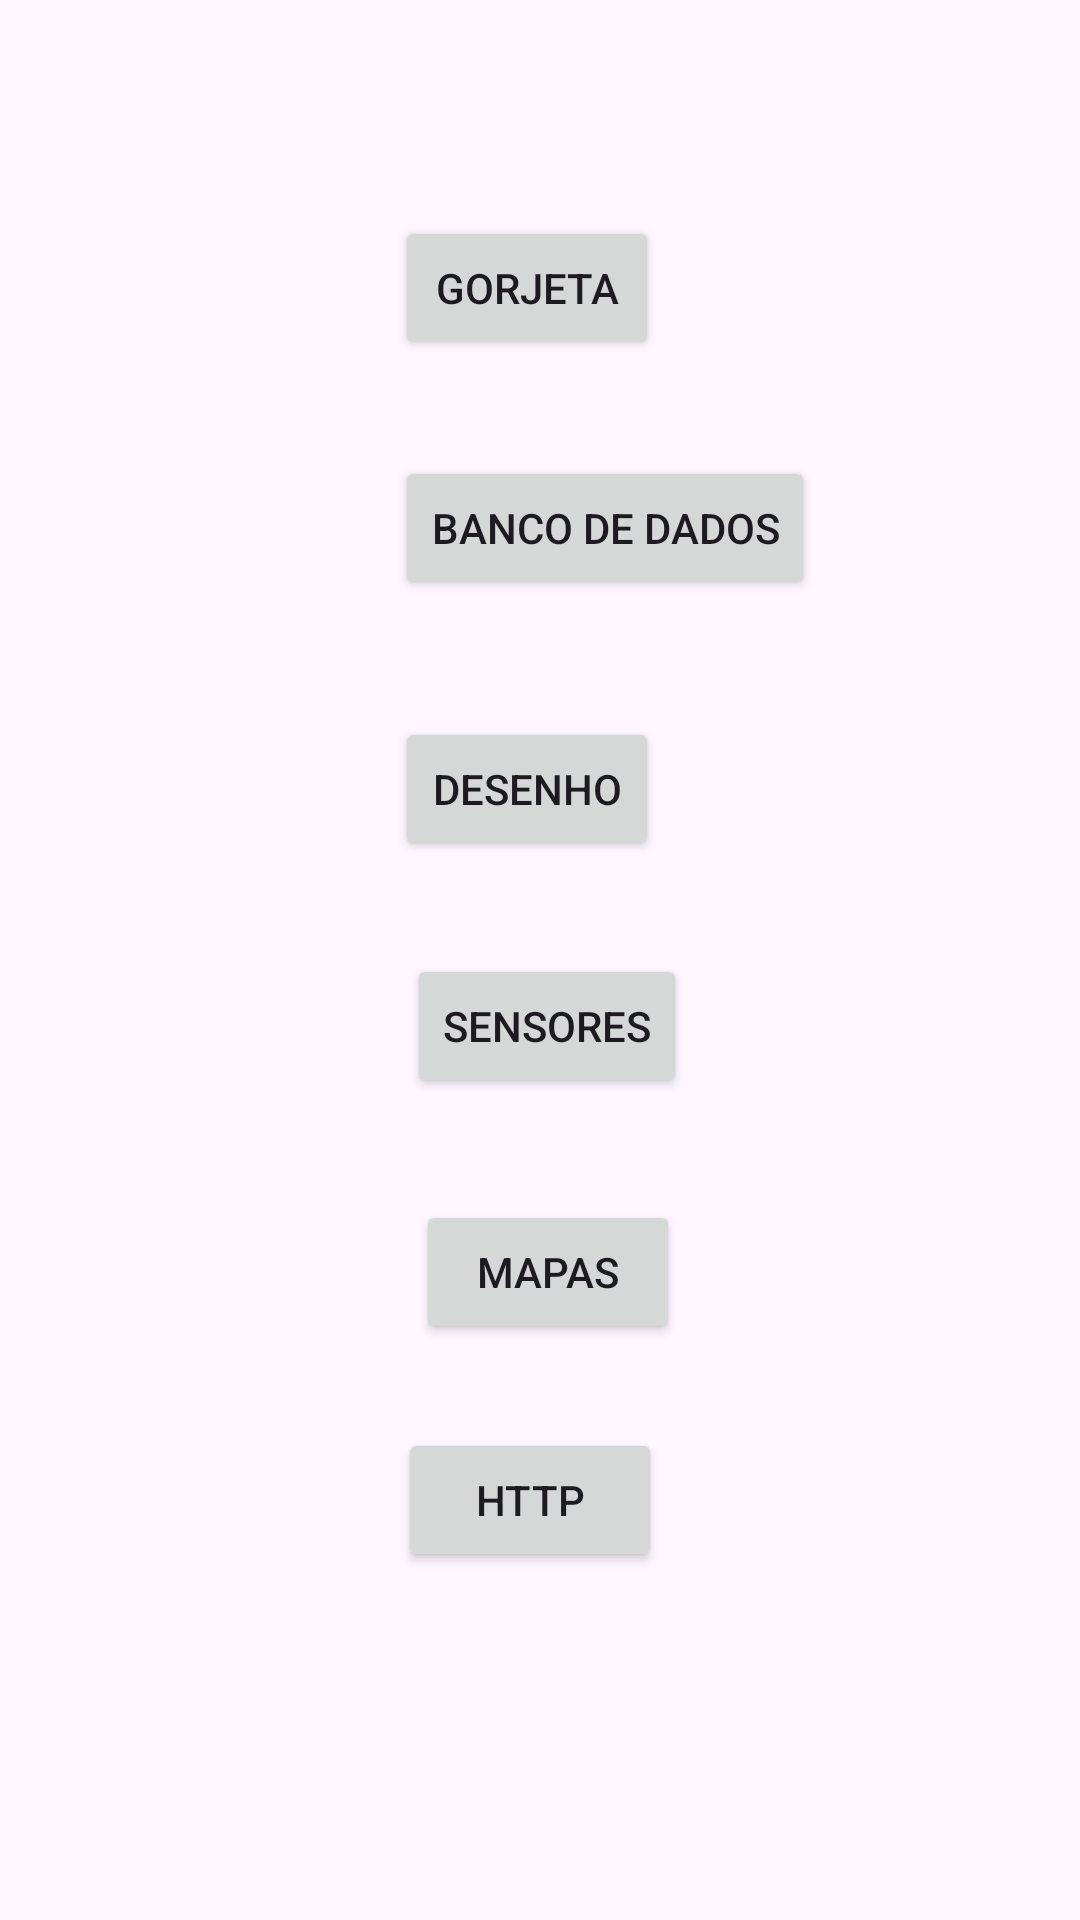

Write the Android layout XML for this screen, with the resource values it uses.
<!-- AndroidManifest.xml: application theme Theme.Exemplo2aN -->
<!-- res/layout/activity_main.xml -->
<?xml version="1.0" encoding="utf-8"?>
<androidx.constraintlayout.widget.ConstraintLayout xmlns:android="http://schemas.android.com/apk/res/android"
    xmlns:app="http://schemas.android.com/apk/res-auto"
    xmlns:tools="http://schemas.android.com/tools"
    android:layout_width="match_parent"
    android:layout_height="match_parent"
    tools:context=".MainActivity">

    <Button
        android:id="@+id/button"
        android:layout_width="wrap_content"
        android:layout_height="wrap_content"
        android:layout_marginTop="72dp"
        android:onClick="abrirOutra"
        android:text="@string/txt_botaoGorjeta"
        app:layout_constraintEnd_toEndOf="parent"
        app:layout_constraintHorizontal_bias="0.484"
        app:layout_constraintStart_toStartOf="parent"
        app:layout_constraintTop_toTopOf="parent" />

    <Button
        android:id="@+id/button2"
        android:layout_width="wrap_content"
        android:layout_height="wrap_content"
        android:layout_marginTop="32dp"
        android:onClick="abrirDatabase"
        android:text="@string/txt_bancodedados"
        app:layout_constraintStart_toStartOf="@+id/button"
        app:layout_constraintTop_toBottomOf="@+id/button" />

    <Button
        android:id="@+id/button11"
        android:layout_width="wrap_content"
        android:layout_height="wrap_content"
        android:layout_marginTop="39dp"
        android:onClick="abrirDesenho"
        android:text="@string/txt_desenho"
        app:layout_constraintStart_toStartOf="@+id/button2"
        app:layout_constraintTop_toBottomOf="@+id/button2" />

    <Button
        android:id="@+id/button12"
        android:layout_width="wrap_content"
        android:layout_height="wrap_content"
        android:layout_marginStart="4dp"
        android:layout_marginTop="31dp"
        android:onClick="abrirSensores"
        android:text="@string/txt_sensores"
        app:layout_constraintStart_toStartOf="@+id/button11"
        app:layout_constraintTop_toBottomOf="@+id/button11" />

    <Button
        android:id="@+id/button13"
        android:layout_width="wrap_content"
        android:layout_height="wrap_content"
        android:layout_marginStart="3dp"
        android:layout_marginTop="34dp"
        android:onClick="abrirMaps"
        android:text="@string/txt_mapas"
        app:layout_constraintStart_toStartOf="@+id/button12"
        app:layout_constraintTop_toBottomOf="@+id/button12" />

    <Button
        android:id="@+id/button14"
        android:layout_width="wrap_content"
        android:layout_height="wrap_content"
        android:layout_marginTop="28dp"
        android:layout_marginEnd="6dp"
        android:onClick="abrirHttp"
        android:text="@string/txt_http"
        app:layout_constraintEnd_toEndOf="@+id/button13"
        app:layout_constraintTop_toBottomOf="@+id/button13" />
</androidx.constraintlayout.widget.ConstraintLayout>
<!-- resources referenced by this layout -->
<resources>
  <string name="txt_bancodedados">Banco de dados</string>
  <string name="txt_botaoGorjeta">Gorjeta</string>
  <string name="txt_desenho">Desenho</string>
  <string name="txt_http">HTTP</string>
  <string name="txt_mapas">Mapas</string>
  <string name="txt_sensores">Sensores</string>
  <style name="Theme.Exemplo2aN" parent="Base.Theme.Exemplo2aN" />
  <style name="Base.Theme.Exemplo2aN" parent="Theme.Material3.DayNight.NoActionBar">
          
          
      </style>
</resources>
